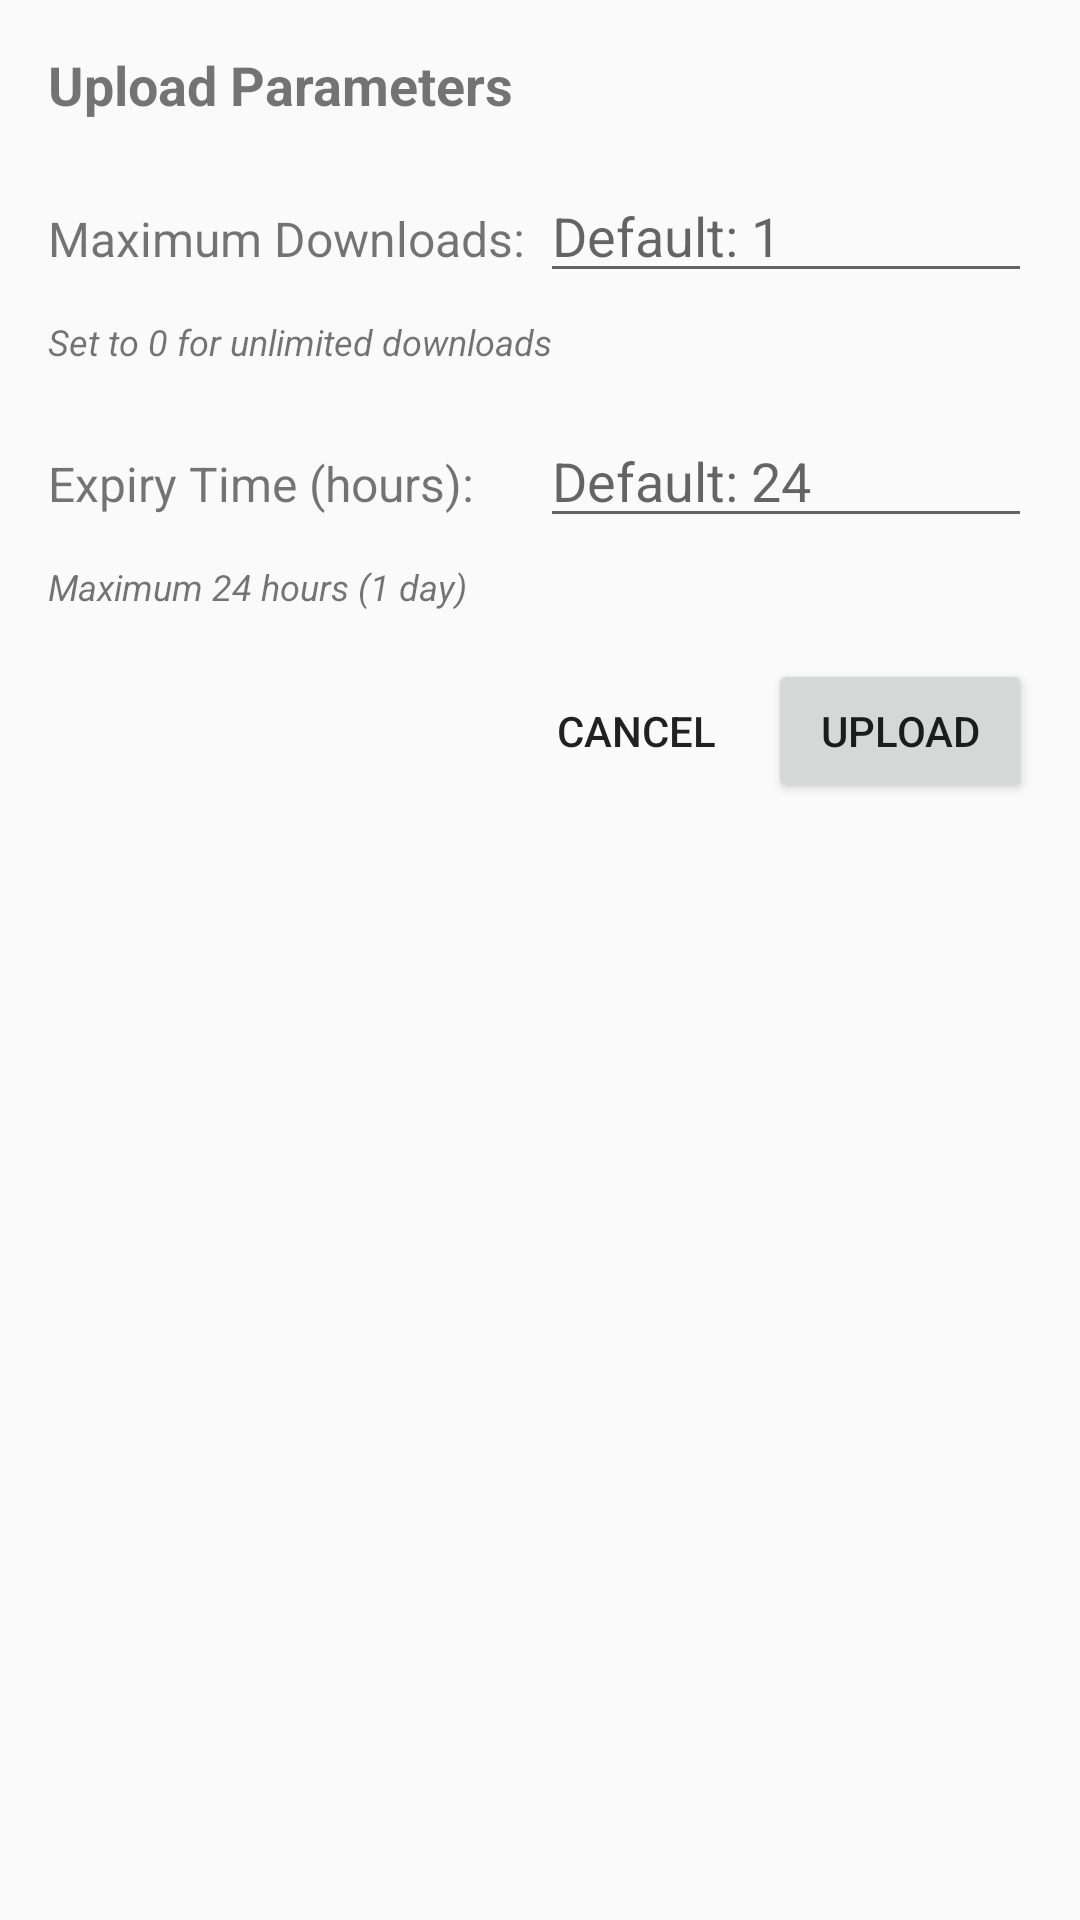

Produce the Android XML layout that renders to this screen, including the resource entries it uses.
<!-- AndroidManifest.xml: application theme Theme.AppCompat.DayNight.DarkActionBar -->
<!-- res/layout/dialog_upload_params.xml -->
<?xml version="1.0" encoding="utf-8"?>
<LinearLayout xmlns:android="http://schemas.android.com/apk/res/android"
    android:layout_width="match_parent"
    android:layout_height="wrap_content"
    android:orientation="vertical"
    android:padding="16dp">

    <TextView
        android:layout_width="match_parent"
        android:layout_height="wrap_content"
        android:text="@string/upload_params_title"
        android:textSize="18sp"
        android:textStyle="bold"
        android:layout_marginBottom="16dp" />

    <LinearLayout
        android:layout_width="match_parent"
        android:layout_height="wrap_content"
        android:orientation="horizontal"
        android:layout_marginBottom="8dp">

        <TextView
            android:layout_width="0dp"
            android:layout_height="wrap_content"
            android:layout_weight="1"
            android:text="@string/max_downloads_label"
            android:textSize="16sp" />

        <EditText
            android:id="@+id/maxDownloadsInput"
            android:layout_width="0dp"
            android:layout_height="wrap_content"
            android:layout_weight="1"
            android:inputType="number"
            android:hint="@string/max_downloads_hint"
            android:importantForAutofill="no" />
    </LinearLayout>

    <TextView
        android:layout_width="match_parent"
        android:layout_height="wrap_content"
        android:text="@string/max_downloads_note"
        android:textSize="12sp"
        android:textStyle="italic"
        android:layout_marginBottom="16dp" />

    <LinearLayout
        android:layout_width="match_parent"
        android:layout_height="wrap_content"
        android:orientation="horizontal"
        android:layout_marginBottom="8dp">

        <TextView
            android:layout_width="0dp"
            android:layout_height="wrap_content"
            android:layout_weight="1"
            android:text="@string/expiry_time_label"
            android:textSize="16sp" />

        <EditText
            android:id="@+id/expiryTimeInput"
            android:layout_width="0dp"
            android:layout_height="wrap_content"
            android:layout_weight="1"
            android:inputType="number"
            android:hint="@string/expiry_time_hint"
            android:importantForAutofill="no" />
    </LinearLayout>

    <TextView
        android:layout_width="match_parent"
        android:layout_height="wrap_content"
        android:text="@string/expiry_time_note"
        android:textSize="12sp"
        android:textStyle="italic"
        android:layout_marginBottom="16dp" />

    <LinearLayout
        android:layout_width="match_parent"
        android:layout_height="wrap_content"
        android:orientation="horizontal"
        android:gravity="end">

        <Button
            android:id="@+id/cancelButton"
            android:layout_width="wrap_content"
            android:layout_height="wrap_content"
            android:text="@string/cancel_button"
            style="@style/Widget.AppCompat.Button.Borderless" />

        <Button
            android:id="@+id/confirmButton"
            android:layout_width="wrap_content"
            android:layout_height="wrap_content"
            android:text="@string/upload_button" />
    </LinearLayout>
</LinearLayout>
<!-- resources referenced by this layout -->
<resources>
  <string name="cancel_button">Cancel</string>
  <string name="expiry_time_hint">Default: 24</string>
  <string name="expiry_time_label">Expiry Time (hours):</string>
  <string name="expiry_time_note">Maximum 24 hours (1 day)</string>
  <string name="max_downloads_hint">Default: 1</string>
  <string name="max_downloads_label">Maximum Downloads:</string>
  <string name="max_downloads_note">Set to 0 for unlimited downloads</string>
  <string name="upload_button">Upload</string>
  <string name="upload_params_title">Upload Parameters</string>
</resources>
